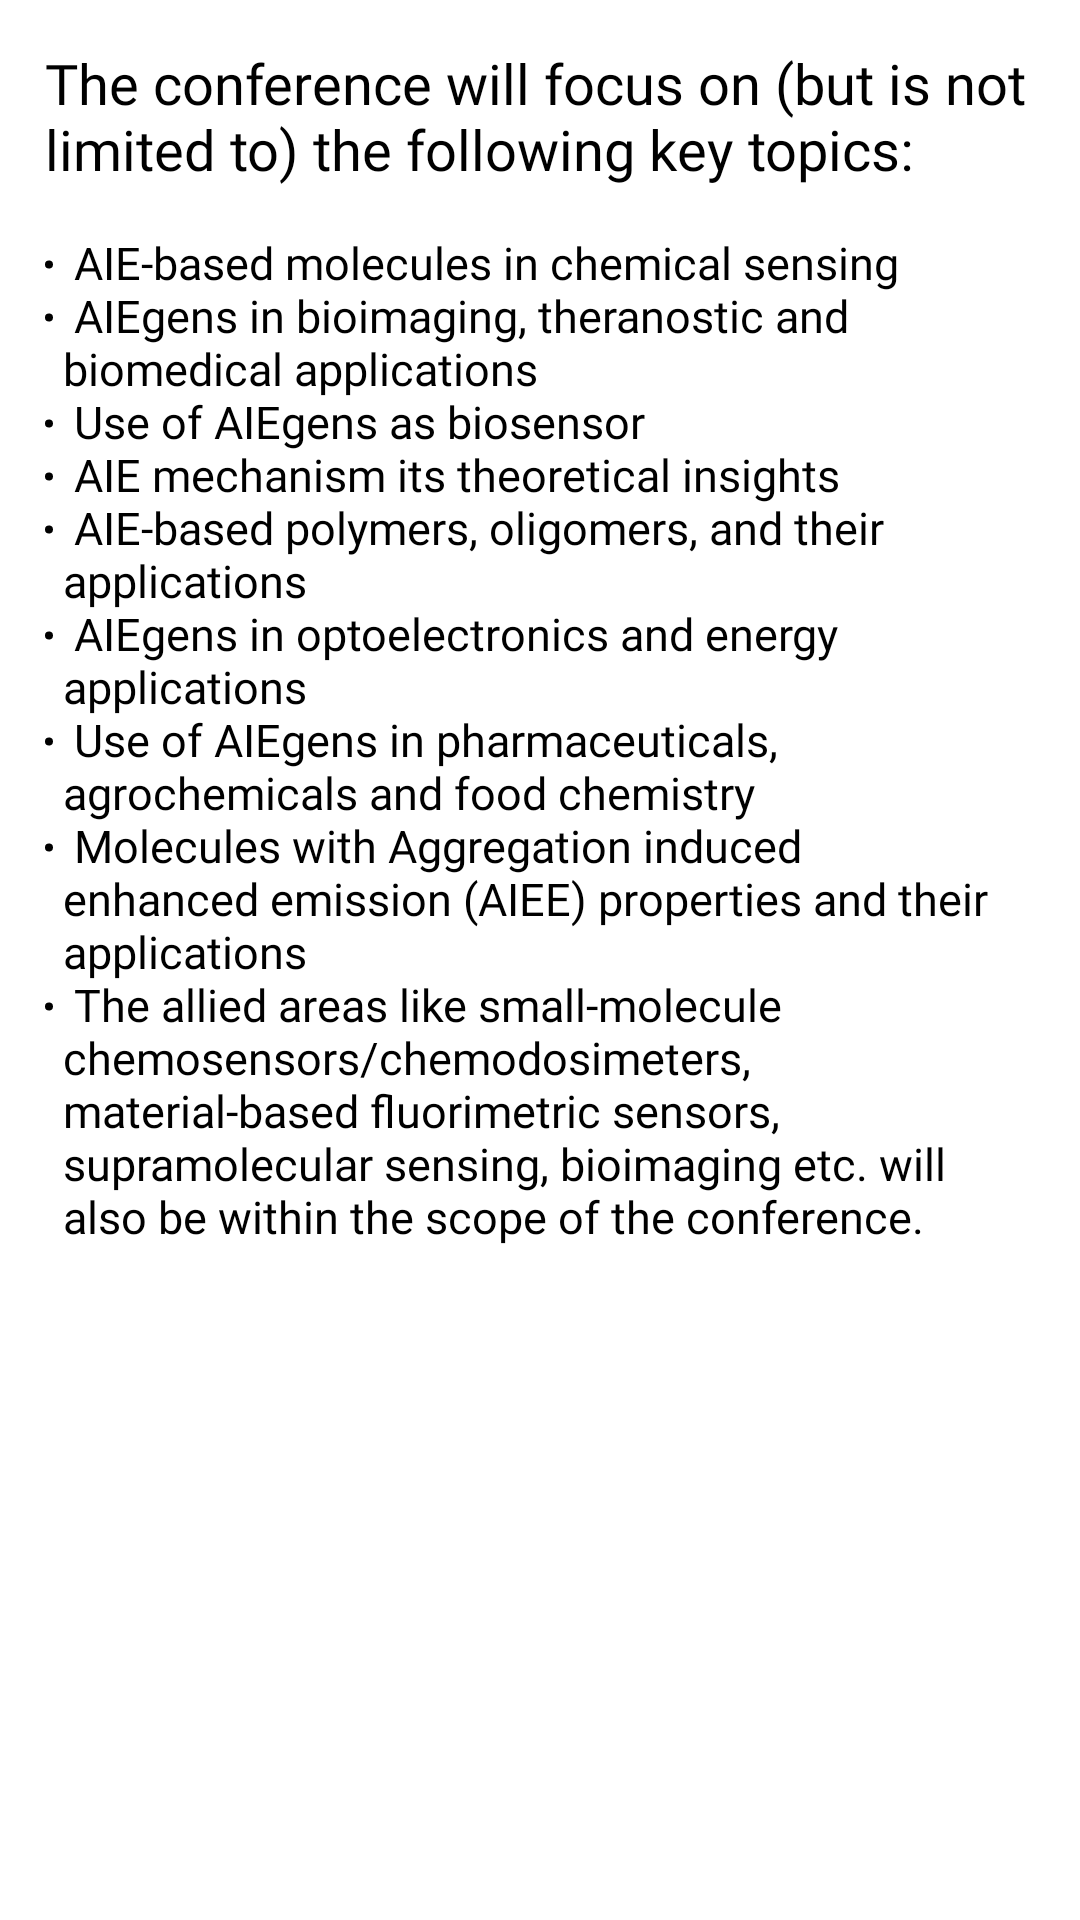

This screen was rendered from an Android layout file. Write that file and the resources it references.
<!-- AndroidManifest.xml: application theme Theme.ICAIEFA_2022 -->
<!-- res/layout/fragment_thrust.xml -->
<?xml version="1.0" encoding="utf-8"?>
<layout xmlns:android="http://schemas.android.com/apk/res/android"
    xmlns:app="http://schemas.android.com/apk/res-auto"
    xmlns:tools="http://schemas.android.com/tools">

    <androidx.constraintlayout.widget.ConstraintLayout
        android:layout_width="match_parent"
        android:layout_height="match_parent">

        <TextView
            android:id="@+id/thrust_tv_tf"
            android:layout_width="wrap_content"
            android:layout_height="wrap_content"
            android:fontFamily="@font/poppins"
            android:padding="15dp"
            android:text="@string/bulleted_list"
            android:textColor="#000000"
            android:textSize="15sp"
            app:layout_constraintBottom_toBottomOf="parent"
            app:layout_constraintEnd_toEndOf="parent"
            app:layout_constraintHorizontal_bias="0.0"
            app:layout_constraintStart_toStartOf="parent"
            app:layout_constraintTop_toTopOf="parent"
            app:layout_constraintVertical_bias="0.0" />
    </androidx.constraintlayout.widget.ConstraintLayout>
</layout>
<!-- resources referenced by this layout -->
<resources>
  <string name="bulleted_list"><big>The conference will focus on (but is not limited to) the following key topics: </big> \n
          \n <li>AIE-based molecules in chemical sensing</li>
          \n <li>AIEgens in bioimaging, theranostic and biomedical applications</li>
          \n <li>Use of AIEgens as biosensor</li>
          \n <li>AIE mechanism its theoretical insights</li>
          \n <li>AIE-based polymers, oligomers, and their applications</li>
          \n <li>AIEgens in optoelectronics and energy applications</li>
          \n <li>Use of AIEgens in pharmaceuticals, agrochemicals and food chemistry</li>
          \n <li>Molecules with Aggregation induced enhanced emission (AIEE) properties and their applications</li>
          \n <li>The allied areas like small-molecule chemosensors/chemodosimeters, material-based fluorimetric sensors, supramolecular sensing, bioimaging etc. will also be within the scope of the conference.</li>
      </string>
  <style name="Theme.ICAIEFA_2022" parent="Theme.MaterialComponents.DayNight.DarkActionBar">
          
          <item name="colorPrimary">#FF5722</item>
          <item name="colorPrimaryVariant">#FF5722</item>
          <item name="colorOnPrimary">@color/white</item>
          
          <item name="colorSecondary">#FF9800</item>
          <item name="colorSecondaryVariant">#FF9800</item>
          <item name="colorOnSecondary">@color/black</item>
          
          <item name="android:statusBarColor" tools:targetApi="l">?attr/colorPrimaryVariant</item>
          
      </style>
  <!-- not gathered from this repository: default colours our renderer supplied (Android Studio template values) -->
  <color name="black">#FF000000</color>
  <color name="white">#FFFFFFFF</color>
</resources>
